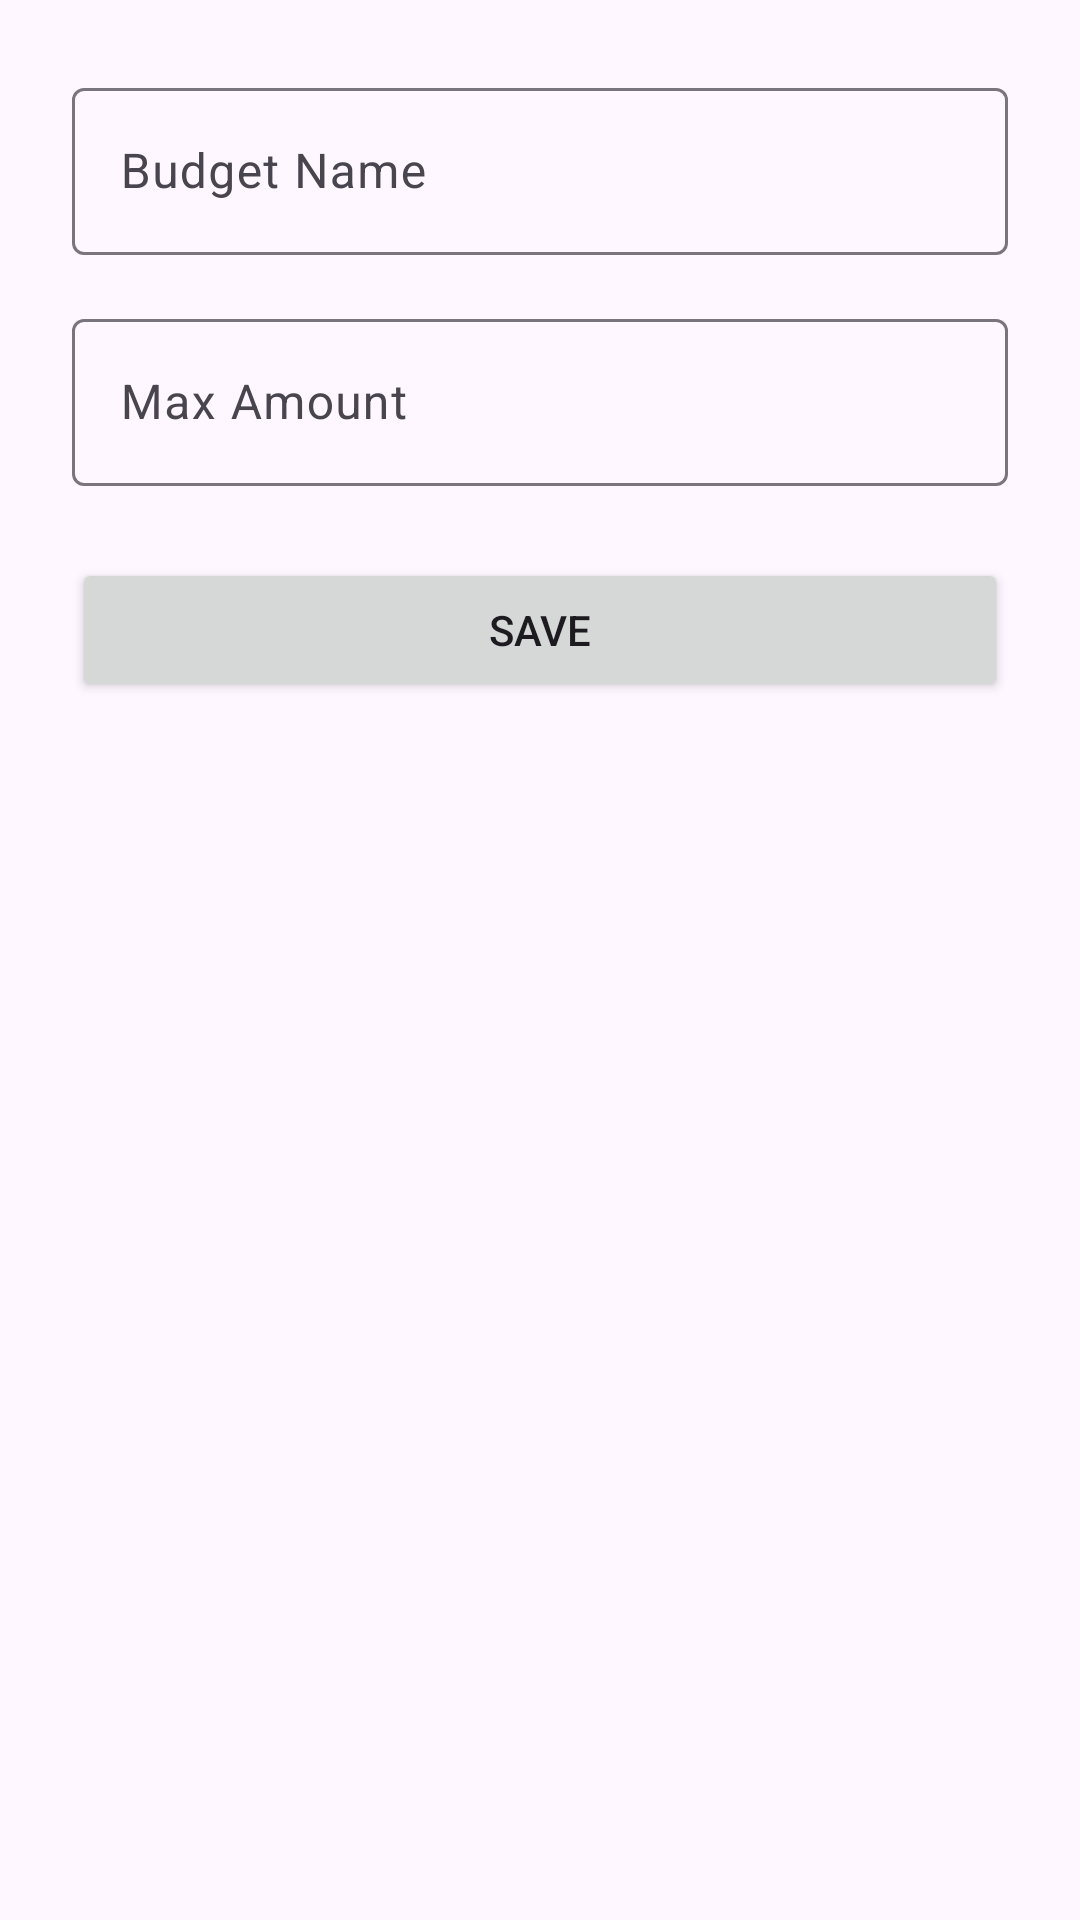

The Android layout XML behind this screen, and the referenced resources:
<!-- AndroidManifest.xml: application theme Theme.ProjectANMP -->
<!-- res/layout/fragment_new_budget.xml -->
<?xml version="1.0" encoding="utf-8"?>
<androidx.constraintlayout.widget.ConstraintLayout xmlns:android="http://schemas.android.com/apk/res/android"
    android:layout_width="match_parent"
    android:layout_height="match_parent"
    xmlns:app="http://schemas.android.com/apk/res-auto"
    android:padding="24dp">

    <com.google.android.material.textfield.TextInputLayout
        android:id="@+id/tilName"
        android:layout_width="0dp"
        android:layout_height="wrap_content"
        android:hint="Budget Name"
        app:layout_constraintTop_toTopOf="parent"
        app:layout_constraintStart_toStartOf="parent"
        app:layout_constraintEnd_toEndOf="parent">

        <com.google.android.material.textfield.TextInputEditText
            android:id="@+id/edtName"
            android:layout_width="match_parent"
            android:layout_height="wrap_content" />
    </com.google.android.material.textfield.TextInputLayout>

    <com.google.android.material.textfield.TextInputLayout
        android:id="@+id/tilAmount"
        android:layout_width="0dp"
        android:layout_height="wrap_content"
        android:layout_marginTop="16dp"
        android:hint="Max Amount"
        app:layout_constraintTop_toBottomOf="@id/tilName"
        app:layout_constraintStart_toStartOf="parent"
        app:layout_constraintEnd_toEndOf="parent">

        <com.google.android.material.textfield.TextInputEditText
            android:id="@+id/edtAmount"
            android:inputType="number"
            android:layout_width="match_parent"
            android:layout_height="wrap_content" />
    </com.google.android.material.textfield.TextInputLayout>

    <Button
        android:id="@+id/btnSave"
        android:layout_width="0dp"
        android:layout_height="wrap_content"
        android:layout_marginTop="24dp"
        android:text="Save"
        app:layout_constraintTop_toBottomOf="@id/tilAmount"
        app:layout_constraintStart_toStartOf="parent"
        app:layout_constraintEnd_toEndOf="parent"/>
</androidx.constraintlayout.widget.ConstraintLayout>
<!-- resources referenced by this layout -->
<resources>
  <style name="Theme.ProjectANMP" parent="Base.Theme.ProjectANMP" />
  <style name="Base.Theme.ProjectANMP" parent="Theme.Material3.DayNight.NoActionBar">
          
          
      </style>
</resources>
